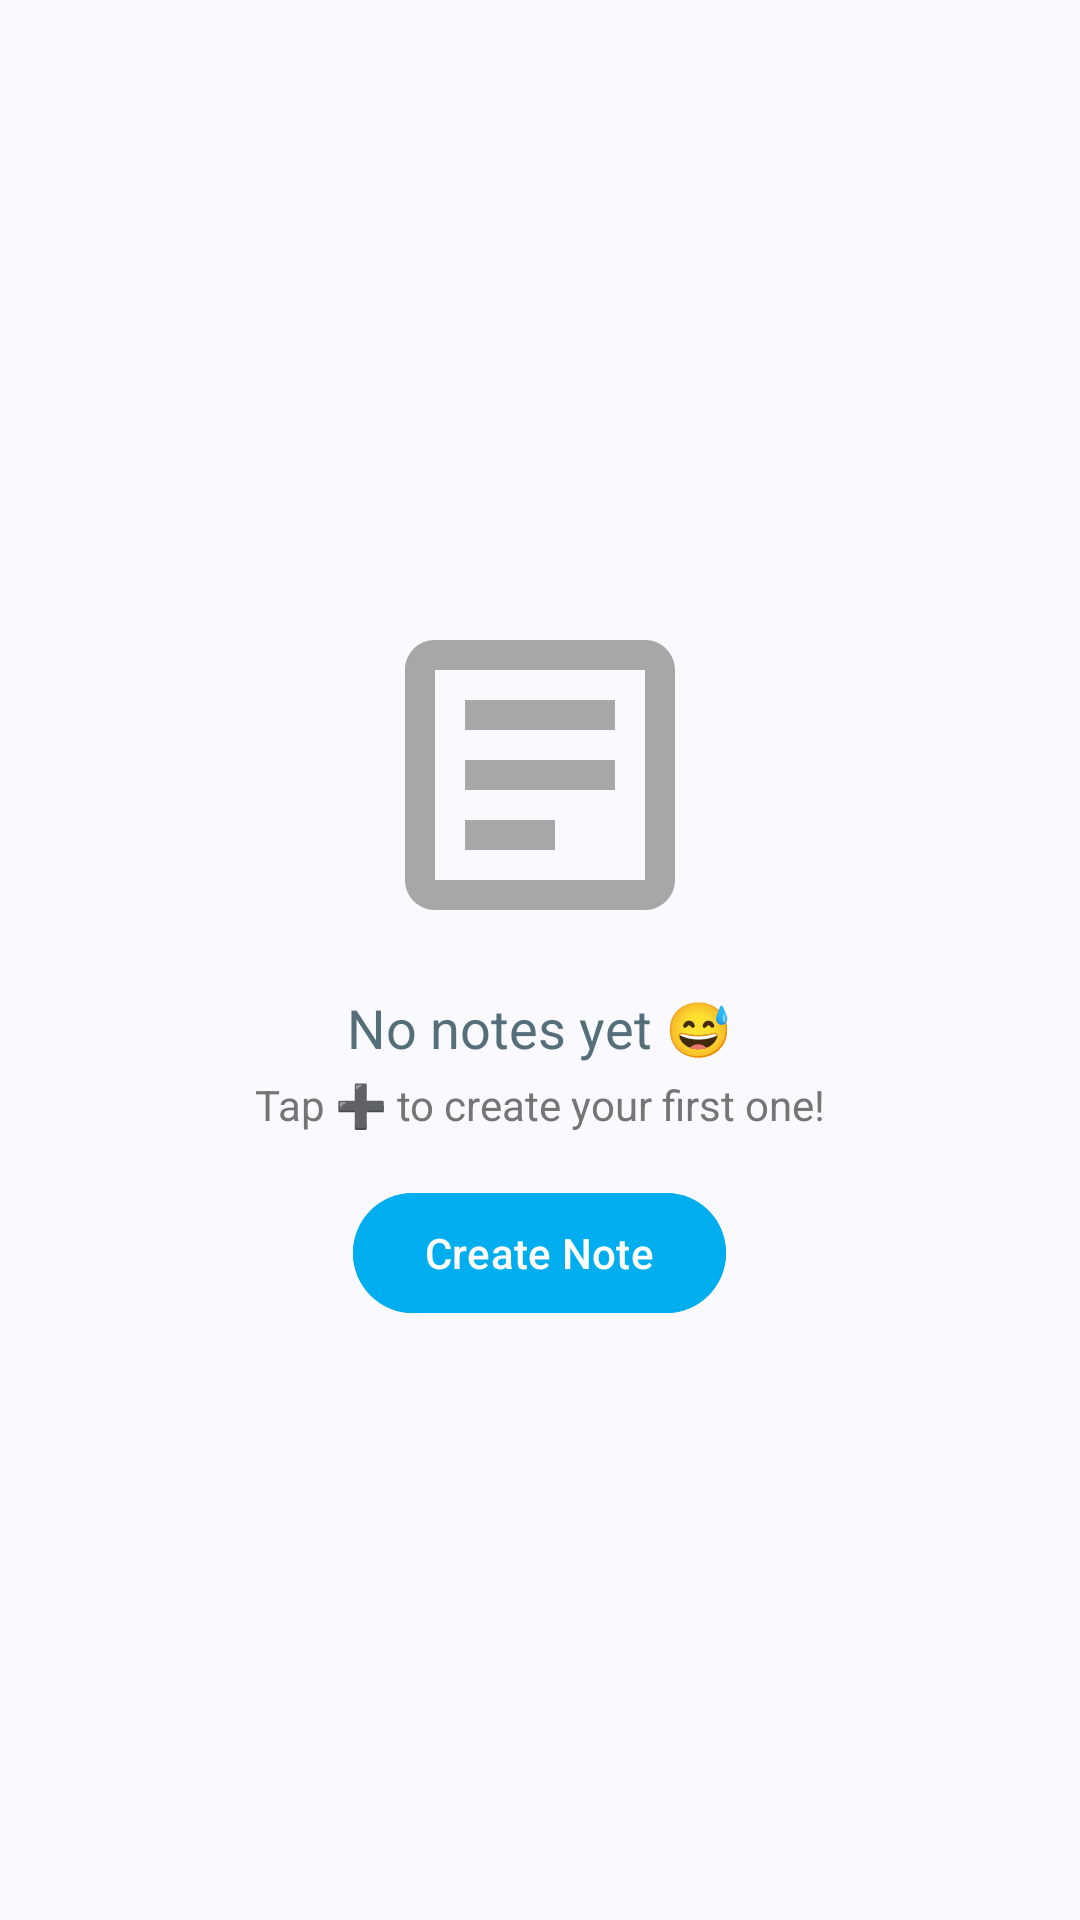

The Android layout XML behind this screen, and the referenced resources:
<!-- AndroidManifest.xml: application theme Theme.SmartNotes -->
<!-- res/layout/view_empty_state.xml -->
<?xml version="1.0" encoding="utf-8"?>
<LinearLayout xmlns:android="http://schemas.android.com/apk/res/android"
    android:layout_width="match_parent"
    android:layout_height="match_parent"
    android:orientation="vertical"
    android:gravity="center"
    android:padding="32dp">

    <ImageView
        android:layout_width="120dp"
        android:layout_height="120dp"
        android:src="@drawable/ic_empty_notes"
        android:contentDescription="@string/no_notes"
        android:alpha="0.85" />

    <TextView
        android:layout_width="wrap_content"
        android:layout_height="wrap_content"
        android:text="No notes yet 😅"
        android:textSize="18sp"
        android:textColor="@color/textSecondary"
        android:layout_marginTop="12dp" />

    <TextView
        android:layout_width="wrap_content"
        android:layout_height="wrap_content"
        android:text="Tap ➕ to create your first one!"
        android:textSize="14sp"
        android:textColor="@color/gray_text"
        android:layout_marginTop="4dp" />

    <Button
        android:id="@+id/btnEmptyAdd"
        android:layout_width="wrap_content"
        android:layout_height="wrap_content"
        android:text="Create Note"
        android:layout_marginTop="16dp"
        android:backgroundTint="@color/primaryColor"
        android:textColor="@color/white" />

</LinearLayout>
<!-- resources referenced by this layout -->
<resources>
  <color name="gray_text">#757575</color>
  <color name="primaryColor">@color/primary</color>
  <color name="textSecondary">#546E7A</color>
  <color name="white">#FFFFFF</color>
  <!-- drawable ic_empty_notes (drawable) -->
  <vector xmlns:android="http://schemas.android.com/apk/res/android"
      android:width="96dp" android:height="96dp"
      android:viewportWidth="24" android:viewportHeight="24">
      <path
          android:fillColor="@color/gray"
          android:pathData="M19,3H5C3.89,3 3,3.89 3,5V19C3,20.1 3.89,21 5,21H19C20.1,21 21,20.1 21,19V5C21,3.89 20.1,3 19,3M19,19H5V5H19V19Z" />
      <path
          android:fillColor="@color/gray"
          android:pathData="M7,7H17V9H7V7M7,11H17V13H7V11M7,15H13V17H7V15Z" />
  </vector>
  <string name="no_notes">No notes yet! Add your first note ✍️</string>
  <style name="Theme.SmartNotes" parent="Theme.Material3.DayNight.NoActionBar">
          
          <item name="colorPrimary">@color/primary</item>
          <item name="colorOnPrimary">@color/buttonText</item>
          <item name="colorPrimaryVariant">@color/primaryVariant</item>
  
          
          <item name="android:statusBarColor">@color/primaryVariant</item>
  
          
          <item name="android:navigationBarColor">@color/background</item>
          <item name="android:windowLightStatusBar">true</item>
      </style>
  <color name="primary">#00AEEF</color>
  <color name="gray">#999999</color>
  <color name="buttonText">@android:color/white</color>
  <color name="primaryVariant">#0077C8</color>
  <color name="background">#F9FBFF</color>
</resources>
